Run: headless pygame with SDL's dummy video driver; simulated clock (each Clock.tick advances the game by its frame time, no real sleeping); random seed 0; keys injected as events and as key.get_pressed() state; mouse plan: one left click at the window centre at the start of phase 2, then a move to the lower-right quarter at the start of phase 3.
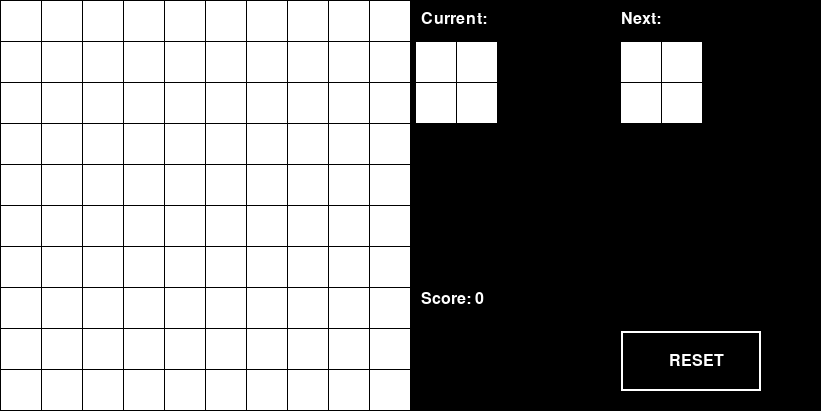
Frame 1 of 4 · flips 1–60 · no input
Frame 2 of 4 · flips 61–180 · clicked the window centre · tapped SPACE, RETURN · held RIGHT (→), D · screen unchanged from frame 1, image omitted
Frame 3 of 4 · flips 181–300 · moved the mouse to the lower-right quarter · held DOWN (↓), S · screen unchanged from frame 2, image omitted
Frame 4 of 4 · flips 301–420 · held LEFT (←), A, UP (↑), W · screen unchanged from frame 3, image omitted

The pygame program that drew these frames:

import pygame
import random

# Define constants
BLACK = (0, 0, 0)
WHITE = (255, 255, 255)
GREY = (100, 100, 150)
WIDTH = 40
HEIGHT = 40
MARGIN = 1

# Define functions
def build_grid():
    global grid, prev_grid

    grid = []
    for row in range(10):
        grid.append([(255, 255, 255)] * 10)

def generate_block():
    shapes = [
        [[0, 0], [1, 0], [2, 0], [3, 0]],  # I shape
		[[0, 0], [0, 1], [0, 2], [0, 3]],  # I horizontal shape
        [[0, 0], [0, 1], [0, 2], [1, 2]],  # L shape
		[[0, 0], [1, 0], [2, 0], [0, 1]],  # L horizontal shape
        [[0, 0], [0, 1], [0, 2], [1, 0]],  # J shape
		[[0, 0], [1, 0], [2, 0], [2, 1]],  # J horizontal shape
        [[0, 0], [0, 1], [1, 1], [1, 0]],  # O shape
        [[0, 0], [0, 1], [1, 1], [1, 2]],  # S shape
        [[0, 1], [0, 2], [1, 0], [1, 1]],  # Z shape
		[[0, 0], [0, 1], [0, 2], [1, 1]],  # T shape
    ]
    return random.choice(shapes)

def can_place_block(block, position, grid):
    for b in block:
        row = position[0] + b[0]
        col = position[1] + b[1]
        if row < 0 or row >= 10 or col < 0 or col >= 10:
            return False
        if grid[row][col] == 1:
            return False
    return True

def add_block(block, position, grid):
    for b in block:
        row = position[0] + b[0]
        col = position[1] + b[1]
        grid[row][col] = 1

def clear_lines(grid):
    full_rows = [row for row in range(len(grid)) if all(grid[row][col] != (255, 255, 255) for col in range(len(grid[row])))]
    #full_rows = [row for row in range(len(grid)) if all(grid[row][col] == 0 for col in range(len(grid[row])))]
    full_cols = [col for col in range(len(grid[0])) if all(grid[row][col] != (255, 255, 255) for row in range(len(grid)))]
    #full_cols = [col for col in range(len(grid[0])) if all(grid[row][col] == 0 for row in range(len(grid)))]

    for row in full_rows:
        grid.pop(row)
        grid.insert(0, [(255, 255, 255)] * len(grid[0]))

    for col in full_cols:
        for row in range(len(grid)):
            del grid[row][col]
        for row in range(len(grid)):
            grid[row].insert(0, (255, 255, 255))

def reset_game():
    global score, grid

    print("Game over. Score: " + str(score))
	
    current_block = generate_block()
    next_block = generate_block()
    score = 0
    build_grid()
		
    # Update the screen
    pygame.display.flip()

# Initialize Pygame
pygame.init()

# Set the height and width of the screen
WINDOW_SIZE = [(MARGIN + WIDTH) * 20 + MARGIN, (MARGIN + HEIGHT) * 10 + MARGIN]
screen = pygame.display.set_mode(WINDOW_SIZE)

# Set the title of the window
pygame.display.set_caption("Tactris")

# Set the font for the score
font = pygame.font.Font(None, 36)

# Initialize the grid
build_grid()

# Initialize the current block and position
current_block = generate_block()
next_block = generate_block()
current_position = [1, 10]
next_position = [1, 15]

# Initialize the score
score = 0

# set up the game reset button
button_width = 140
button_height = 60
button_x = WINDOW_SIZE[0] - 200
button_y = WINDOW_SIZE[1] - 80
button_color = (0, 255, 0)
button_text = "Reset"
font_size = 24
font = pygame.font.SysFont(None, font_size)
text_color = (255, 255, 255)
button_rect = pygame.Rect(button_x, button_y, button_width, button_height)

# Loop until the user clicks the close button
done = False

# Set the clock
clock = pygame.time.Clock()

# Loop until the game is over
while not done:

    # Handle events
    for event in pygame.event.get():
        if event.type == pygame.QUIT:
            done = True
        elif event.type == pygame.MOUSEBUTTONDOWN and event.button == 1:
            mouse_position = pygame.mouse.get_pos()

            # Check if the reset button was clicked
            if button_rect.collidepoint(event.pos):
                reset_game()

            # Calculate the grid position of the mouse click
            row = mouse_position[1] // (HEIGHT + MARGIN)
            col = mouse_position[0] // (WIDTH + MARGIN)

            # Check if the current block can be placed at the clicked position
            if can_place_block(current_block, [row, col], grid):
                add_block(current_block, [row, col], grid)
                clear_lines(grid)
                current_block = next_block
                next_block = generate_block()
                current_position = [1, 10]
                next_position = [1, 15]
                score += 1

    # Draw the grid
    screen.fill(BLACK)
    for row in range(10):
        for col in range(10):
            color = WHITE
            if grid[row][col] == 1:
                color = GREY
            pygame.draw.rect(screen, color, [(MARGIN + WIDTH) * col + MARGIN, (MARGIN + HEIGHT) * row + MARGIN, WIDTH, HEIGHT])

    # Draw the current block
    cur_text = font.render("Current: ", True, WHITE)
    screen.blit(cur_text, [WINDOW_SIZE[0] - 400, WINDOW_SIZE[1] - 400])
	
    for b in current_block:
	    row = current_position[0] + b[0]
	    col = current_position[1] + b[1]
	    pygame.draw.rect(screen, WHITE, [(MARGIN + WIDTH) * col + MARGIN + 5, (MARGIN + HEIGHT) * row + MARGIN, WIDTH, HEIGHT])
		
    # Draw the next block
    next_text = font.render("Next: " , True, WHITE)
    screen.blit(next_text, [WINDOW_SIZE[0] - 200, WINDOW_SIZE[1] - 400])
	
    for b in next_block:
	    row = next_position[0] + b[0]
	    col = next_position[1] + b[1]
	    pygame.draw.rect(screen, WHITE, [(MARGIN + WIDTH) * col + MARGIN + 5, (MARGIN + HEIGHT) * row + MARGIN, WIDTH, HEIGHT])

    # Draw the score
    score_text = font.render("Score: " + str(score), True, WHITE)
    screen.blit(score_text, [WINDOW_SIZE[0] - 400, WINDOW_SIZE[1] - 120])

    # Draw the game reset button
    pygame.draw.rect(screen, button_color, button_rect)
	
    pygame.draw.rect(screen, BLACK, button_rect.inflate(10, 10))
    pygame.draw.rect(screen, WHITE, button_rect, 2)

    text_surface = font.render(button_text, True, text_color)
    text_rect = text_surface.get_rect(center=button_rect.center)
    reset_text = font.render("RESET", True, WHITE)
    reset_button = screen.blit(reset_text, text_rect)

    # Update the screen
    pygame.display.flip()

    # Wait for the next frame
    clock.tick(60)

# Quit Pygame
pygame.quit()
